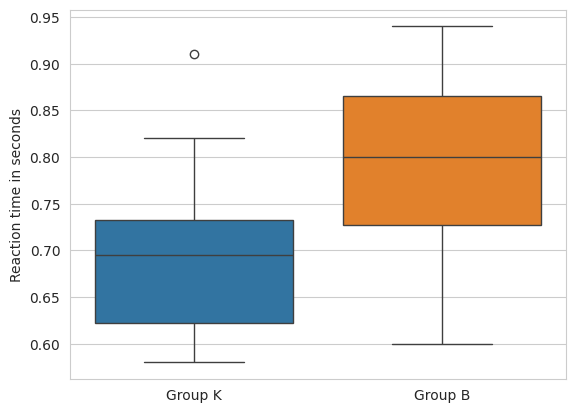

The script that saved this image:
import matplotlib.pyplot as plt
import numpy as np
import pandas as pd
import seaborn as sns
from scipy import stats

B = np.array([0.61, 0.79, 0.83, 0.66, 0.94, 0.78, 0.81, 0.60, 0.88, 0.90, 0.75, 0.86])
K = np.array([0.70, 0.58, 0.64, 0.70, 0.69, 0.80, 0.71, 0.63, 0.82, 0.60, 0.91, 0.59])


B_k2, B_p = stats.normaltest(B)
K_k2, K_p = stats.normaltest(K)
print(f"p-value for B: {B_p}")
print(f"p-value for K: {K_p}")

alpha = 0.05
# if p < alpha:  # null hypothesis: x comes from a normal distribution
#     print("The null hypothesis can be rejected")
# else:
#     print("The null hypothesis cannot be rejected")

t, p = stats.ttest_ind(B, K, equal_var=False, alternative="greater")
print(f"t statistic : {round(t, 4)}")
print(f"p-value : {round(p, 4)}")

data = pd.DataFrame({"Group K": K, "Group B": B})
sns.set_style("whitegrid")
plot = sns.boxplot(data=data)
plot.set_ylabel("Reaction time in seconds")
plt.savefig("A2_boxplot.png")
plt.show()
